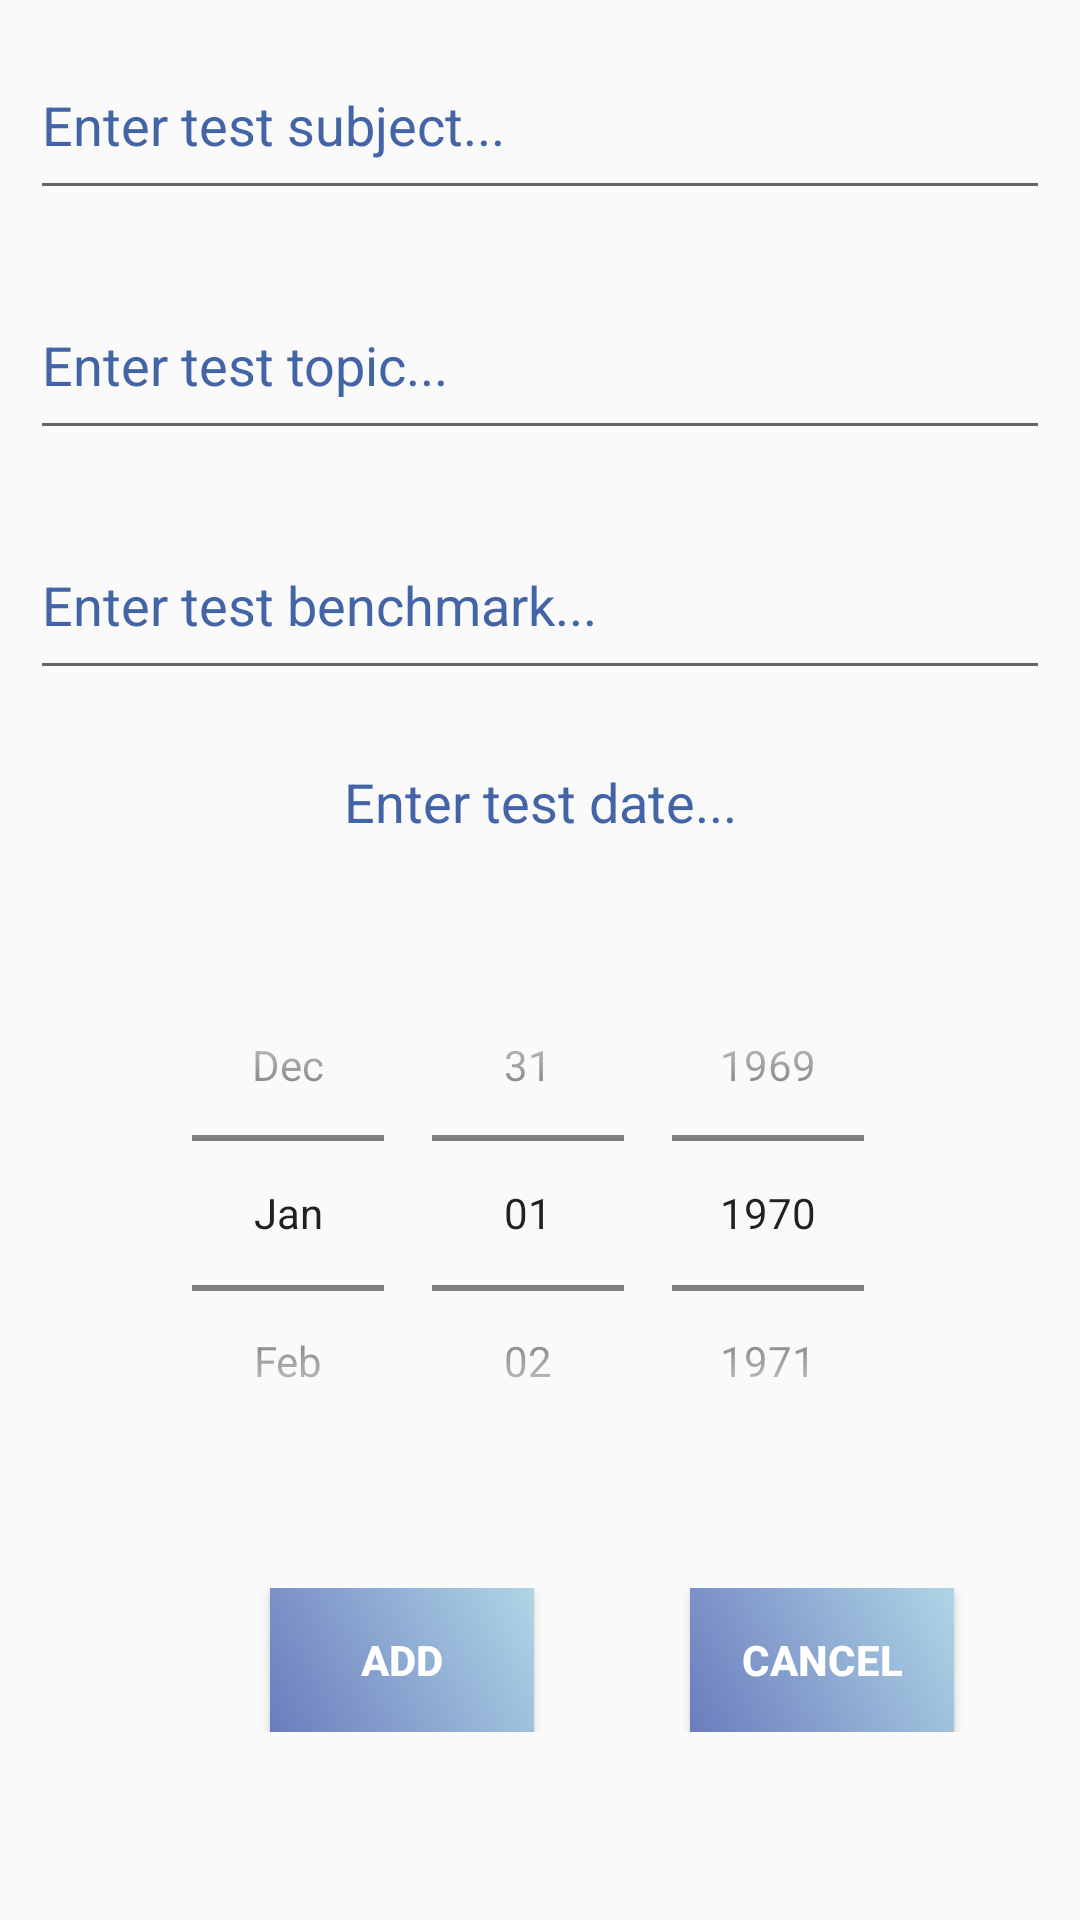

This screen was rendered from an Android layout file. Write that file and the resources it references.
<!-- AndroidManifest.xml: application theme AppTheme -->
<!-- res/layout/test_fragment_set.xml -->
<?xml version="1.0" encoding="utf-8"?>

<LinearLayout
    xmlns:android="http://schemas.android.com/apk/res/android"
    android:layout_width="match_parent"
    android:layout_height="match_parent"
    android:orientation="vertical">
    <EditText
        android:layout_width="match_parent"
        android:layout_height="60dp"
        android:id="@+id/testName"
        android:layout_margin="10dp"
        android:hint="Enter test subject..."
        android:singleLine="true"
        android:textColorHint="@color/colorPrimaryDark"
        android:textColor="@color/colorPrimaryDark"
        android:inputType="textCapSentences"
        android:imeOptions="actionNext"/>
    <EditText
        android:layout_width="match_parent"
        android:layout_height="60dp"
        android:id="@+id/testTopic"
        android:textColorHint="@color/colorPrimaryDark"
        android:textColor="@color/colorPrimaryDark"
        android:layout_margin="10dp"
        android:hint="Enter test topic..."
        android:inputType="textCapSentences"
        android:singleLine="true"
        android:imeOptions="actionNext"/>
    <EditText
        android:layout_width="match_parent"
        android:layout_height="60dp"
        android:id="@+id/testBench"
        android:textColorHint="@color/colorPrimaryDark"
        android:textColor="@color/colorPrimaryDark"
        android:layout_margin="10dp"
        android:hint="Enter test benchmark..."
        android:inputType="number"
        android:singleLine="true"
        android:imeOptions="actionDone"/>
    <TextView
        android:layout_width="match_parent"
        android:layout_height="wrap_content"
        android:layout_margin="15dp"
        android:text="Enter test date..."
        android:textColor="@color/colorPrimaryDark"
        android:gravity="center_horizontal"
        android:textSize="18dp">
    </TextView>

    <DatePicker
        android:layout_width="match_parent"
        android:layout_height="180dp"
        android:id="@+id/testDate"
        android:calendarTextColor="#AFD6E6"
        android:layout_margin="20dp"
        android:datePickerMode="spinner"
        android:calendarViewShown="false"/>
    <RelativeLayout
        android:layout_width="match_parent"
        android:layout_height="wrap_content"
        android:layout_gravity="center_horizontal"
        android:layout_marginTop="15dp">

        <Button
            android:id="@+id/testAdd"
            android:layout_width="wrap_content"
            android:layout_height="wrap_content"
            android:layout_marginLeft="90dp"
            android:text="Add"
            android:textStyle="bold"
            android:background="@drawable/button_color"
            android:textColor="#FFFFFF"/>
        <Button
            android:id="@+id/testCancel"
            android:layout_width="wrap_content"
            android:layout_height="wrap_content"
            android:text="Cancel"
            android:layout_marginLeft="230dp"
            android:textStyle="bold"
            android:background="@drawable/button_color"
            android:textColor="#ffffff"
            />
    </RelativeLayout>
</LinearLayout>
<!-- resources referenced by this layout -->
<resources>
  <color name="colorPrimaryDark">#4365A8</color>
  <!-- drawable button_color (drawable) -->
  <?xml version="1.0" encoding="utf-8"?>
  
  <shape
      android:shape="rectangle"
      xmlns:android="http://schemas.android.com/apk/res/android">
      <gradient
          android:endColor="#AFD6E6"
          android:startColor="#6B7CBE"
          android:angle="45"/>
  </shape>
  <style name="AppTheme" parent="Theme.AppCompat.Light.DarkActionBar">
          
          <item name="colorPrimary">@color/colorPrimary</item>
          <item name="colorPrimaryDark">@color/colorPrimaryDark</item>
          <item name="colorAccent">@color/colorAccent</item>
      </style>
  <color name="colorPrimary">#7CA3E7</color>
  <color name="colorAccent">#C0C0C0</color>
</resources>
